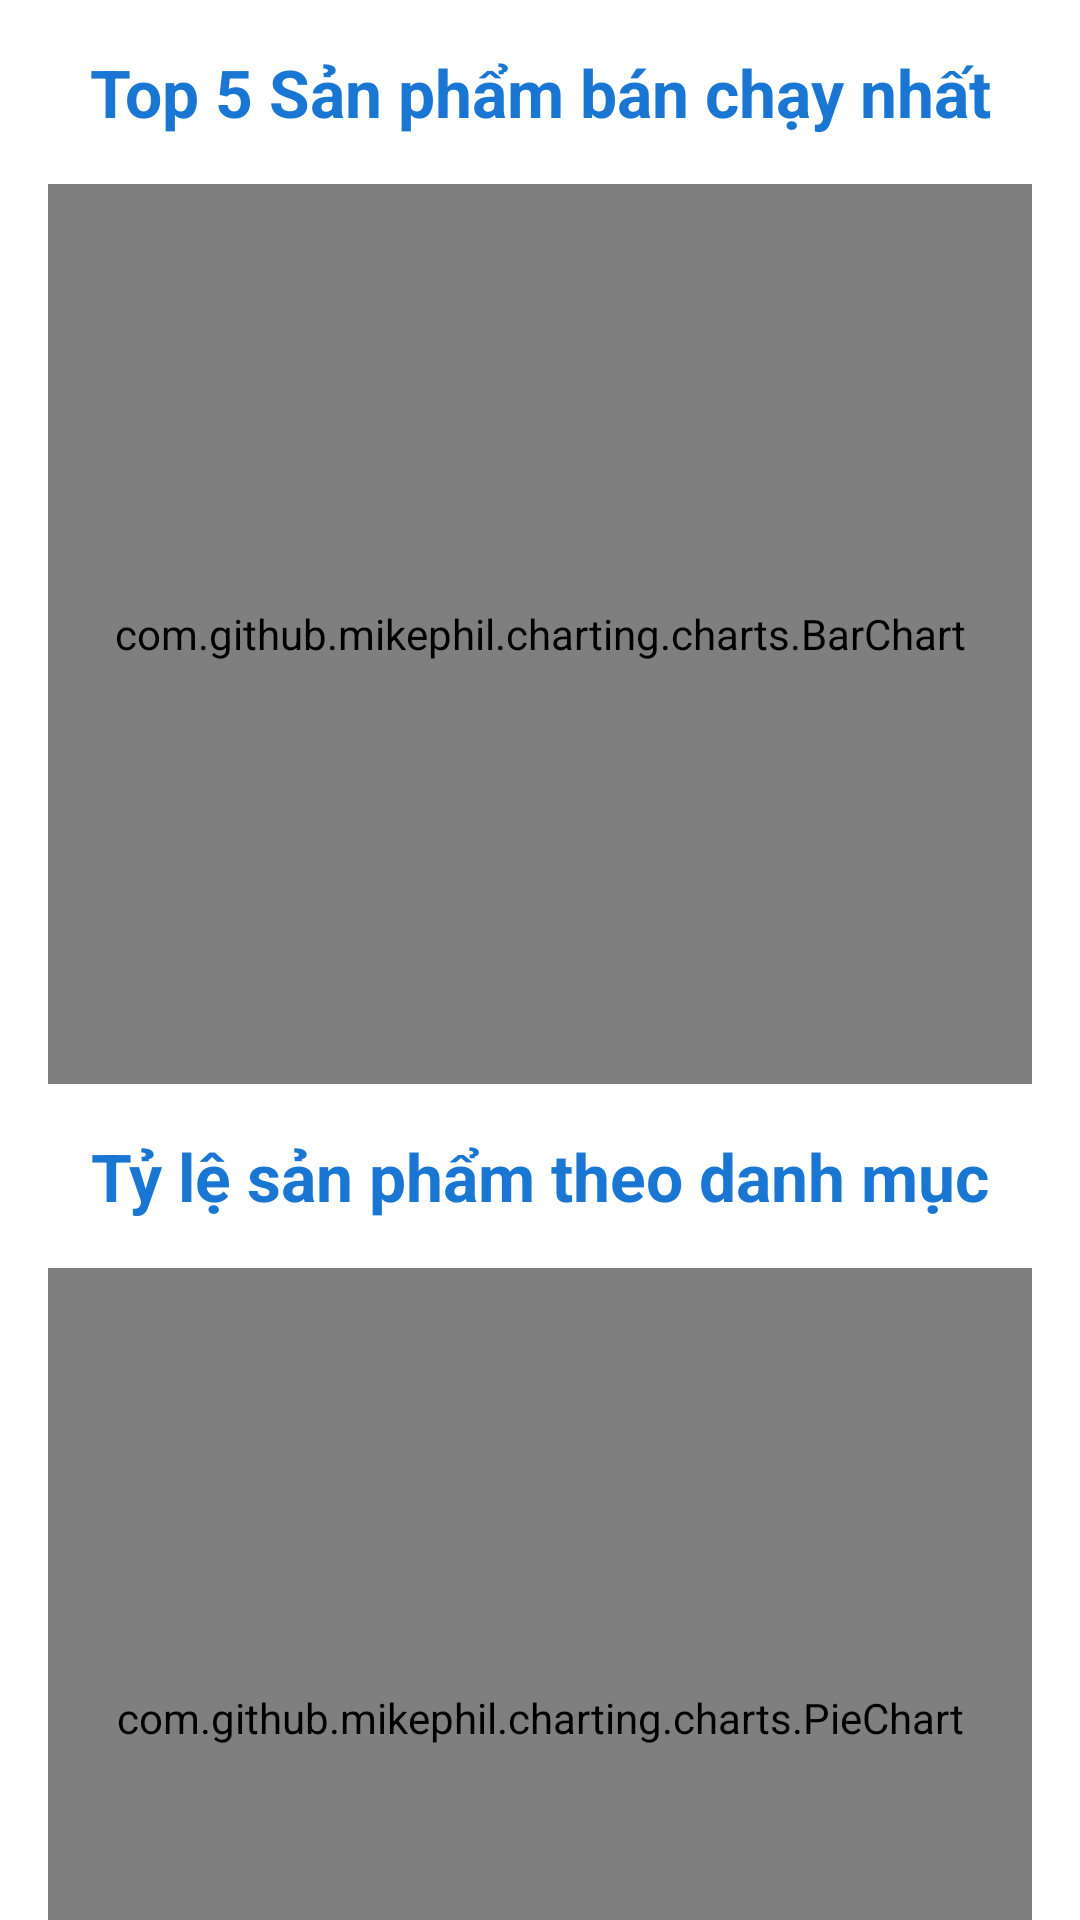

Here is an Android app screen rendered from its layout file. Give the layout XML and the strings, colors and styles it references.
<!-- AndroidManifest.xml: application theme Theme.PetShopApplication -->
<!-- res/layout/fragment_admin_dash_board.xml -->
<?xml version="1.0" encoding="utf-8"?>
<ScrollView xmlns:android="http://schemas.android.com/apk/res/android"
    xmlns:app="http://schemas.android.com/apk/res-auto"
    xmlns:tools="http://schemas.android.com/tools"
    android:layout_width="match_parent"
    android:layout_height="match_parent"
    android:fillViewport="true">


    <androidx.constraintlayout.widget.ConstraintLayout
        android:id="@+id/main"
        android:layout_width="match_parent"
        android:layout_height="wrap_content"
        android:background="@android:color/white"
        android:paddingBottom="56dp"
        tools:context=".AdminDashBoardFragment">

        
        <TextView
            android:id="@+id/trendingChartTitle"
            android:layout_width="0dp"
            android:layout_height="wrap_content"
            android:layout_marginStart="16dp"
            android:layout_marginTop="16dp"
            android:layout_marginEnd="16dp"
            android:gravity="center"
            android:text="Top 5 Sản phẩm bán chạy nhất"
            android:textColor="@color/colorDarkBlue"
            android:textSize="22sp"
            android:textStyle="bold"
            app:layout_constraintEnd_toEndOf="parent"
            app:layout_constraintStart_toStartOf="parent"
            app:layout_constraintTop_toTopOf="parent" />

        <com.github.mikephil.charting.charts.BarChart
            android:id="@+id/trendingProductBarChart"
            android:layout_width="0dp"
            android:layout_height="300dp"
            android:layout_margin="16dp"
            app:layout_constraintEnd_toEndOf="parent"
            app:layout_constraintStart_toStartOf="parent"
            app:layout_constraintTop_toBottomOf="@+id/trendingChartTitle" />

        
        <TextView
            android:id="@+id/categoryChartTitle"
            android:layout_width="0dp"
            android:layout_height="wrap_content"
            android:layout_marginStart="16dp"
            android:layout_marginTop="16dp"
            android:layout_marginEnd="16dp"
            android:gravity="center"
            android:text="Tỷ lệ sản phẩm theo danh mục"
            android:textColor="@color/colorDarkBlue"
            android:textSize="22sp"
            android:textStyle="bold"
            app:layout_constraintEnd_toEndOf="parent"
            app:layout_constraintStart_toStartOf="parent"
            app:layout_constraintTop_toBottomOf="@+id/trendingProductBarChart" />

        <com.github.mikephil.charting.charts.PieChart
            android:id="@+id/categoryProductPieChart"
            android:layout_width="0dp"
            android:layout_height="300dp"
            android:layout_margin="16dp"
            app:layout_constraintEnd_toEndOf="parent"
            app:layout_constraintStart_toStartOf="parent"
            app:layout_constraintTop_toBottomOf="@+id/categoryChartTitle" />

        
        <GridLayout
            android:id="@+id/statisticsGridLayout"
            android:layout_width="match_parent"
            android:layout_height="wrap_content"
            android:columnCount="2"
            android:padding="8dp"
            android:rowCount="2"
            app:layout_constraintBottom_toBottomOf="parent"
            app:layout_constraintEnd_toEndOf="parent"
            app:layout_constraintStart_toStartOf="parent"
            app:layout_constraintTop_toBottomOf="@+id/categoryProductPieChart"
            app:layout_constraintVertical_bias="1.0">

            
            <FrameLayout
                android:layout_width="0dp"
                android:layout_height="wrap_content"
                android:layout_columnWeight="1"
                android:layout_rowWeight="1"
                android:layout_margin="8dp">

                <androidx.cardview.widget.CardView
                    android:layout_width="match_parent"
                    android:layout_height="120dp"
                    app:cardCornerRadius="60dp"
                    app:cardElevation="8dp"
                    app:cardBackgroundColor="@color/glass_blue_1">

                    <LinearLayout
                        android:layout_width="match_parent"
                        android:layout_height="match_parent"
                        android:gravity="center"
                        android:orientation="vertical"
                        android:padding="16dp">

                        <TextView
                            android:id="@+id/totalUserText"
                            android:layout_width="match_parent"
                            android:layout_height="wrap_content"
                            android:gravity="center"
                            android:text="Tổng số người dùng:\n0"
                            android:textColor="@color/colorTextLight"
                            android:textSize="18sp"
                            android:textStyle="bold" />
                    </LinearLayout>
                </androidx.cardview.widget.CardView>
            </FrameLayout>

            
            <FrameLayout
                android:layout_width="0dp"
                android:layout_height="wrap_content"
                android:layout_columnWeight="1"
                android:layout_rowWeight="1"
                android:layout_margin="8dp">

                <androidx.cardview.widget.CardView
                    android:layout_width="match_parent"
                    android:layout_height="120dp"
                    app:cardCornerRadius="60dp"
                    app:cardElevation="8dp"
                    app:cardBackgroundColor="@color/glass_blue_2">

                    <LinearLayout
                        android:layout_width="match_parent"
                        android:layout_height="match_parent"
                        android:gravity="center"
                        android:orientation="vertical"
                        android:padding="16dp">

                        <TextView
                            android:id="@+id/totalProductText"
                            android:layout_width="match_parent"
                            android:layout_height="wrap_content"
                            android:gravity="center"
                            android:text="Tổng số sản phẩm:\n0"
                            android:textColor="@color/colorTextLight"
                            android:textSize="18sp"
                            android:textStyle="bold" />
                    </LinearLayout>
                </androidx.cardview.widget.CardView>
            </FrameLayout>

            
            <FrameLayout
                android:layout_width="0dp"
                android:layout_height="wrap_content"
                android:layout_columnWeight="1"
                android:layout_rowWeight="1"
                android:layout_margin="8dp">

                <androidx.cardview.widget.CardView
                    android:layout_width="match_parent"
                    android:layout_height="120dp"
                    app:cardCornerRadius="60dp"
                    app:cardElevation="8dp"
                    app:cardBackgroundColor="@color/glass_link_blue">

                    <LinearLayout
                        android:layout_width="match_parent"
                        android:layout_height="match_parent"
                        android:gravity="center"
                        android:orientation="vertical"
                        android:padding="16dp">

                        <TextView
                            android:id="@+id/totalCategoryText"
                            android:layout_width="match_parent"
                            android:layout_height="wrap_content"
                            android:gravity="center"
                            android:text="Tổng số danh mục:\n0"
                            android:textColor="@color/colorTextLight"
                            android:textSize="18sp"
                            android:textStyle="bold" />
                    </LinearLayout>
                </androidx.cardview.widget.CardView>
            </FrameLayout>

            
            <FrameLayout
                android:layout_width="0dp"
                android:layout_height="wrap_content"
                android:layout_columnWeight="1"
                android:layout_rowWeight="1"
                android:layout_margin="8dp">

                <androidx.cardview.widget.CardView
                    android:layout_width="match_parent"
                    android:layout_height="120dp"
                    app:cardCornerRadius="60dp"
                    app:cardElevation="8dp"
                    app:cardBackgroundColor="@color/glass_blue_1">

                    <LinearLayout
                        android:layout_width="match_parent"
                        android:layout_height="match_parent"
                        android:gravity="center"
                        android:orientation="vertical"
                        android:padding="16dp">

                        <TextView
                            android:id="@+id/totalOrderText"
                            android:layout_width="match_parent"
                            android:layout_height="wrap_content"
                            android:gravity="center"
                            android:text="Tổng số đơn hàng:\n0"
                            android:textColor="@color/colorTextLight"
                            android:textSize="18sp"
                            android:textStyle="bold" />
                    </LinearLayout>
                </androidx.cardview.widget.CardView>
            </FrameLayout>
        </GridLayout>

    </androidx.constraintlayout.widget.ConstraintLayout>
</ScrollView>
<!-- resources referenced by this layout -->
<resources>
  <color name="colorDarkBlue">#1976D2</color>
  <color name="colorTextLight">#FFFFFF</color>
  <color name="glass_blue_1">#2193b0</color>
  <color name="glass_blue_2">#6dd5ed</color>
  <color name="glass_link_blue">#B3E5FC</color>
  <style name="Theme.PetShopApplication" parent="Base.Theme.PetShopApplication" />
  <style name="Base.Theme.PetShopApplication" parent="Theme.Material3.DayNight.NoActionBar">
          
          <item name="colorPrimary">@color/glass_blue_1</item>
          <item name="colorPrimaryVariant">@color/glass_blue_2</item>
          <item name="colorSecondary">@color/glass_link_blue</item>
          <item name="colorOnPrimary">@android:color/white</item>
          <item name="android:colorBackground">@color/glass_white_80</item>
          <item name="android:textColorPrimary">@android:color/white</item>
          <item name="android:textColorSecondary">@color/glass_white_80</item>
      </style>
  <color name="glass_white_80">#CCFFFFFF</color>
</resources>
